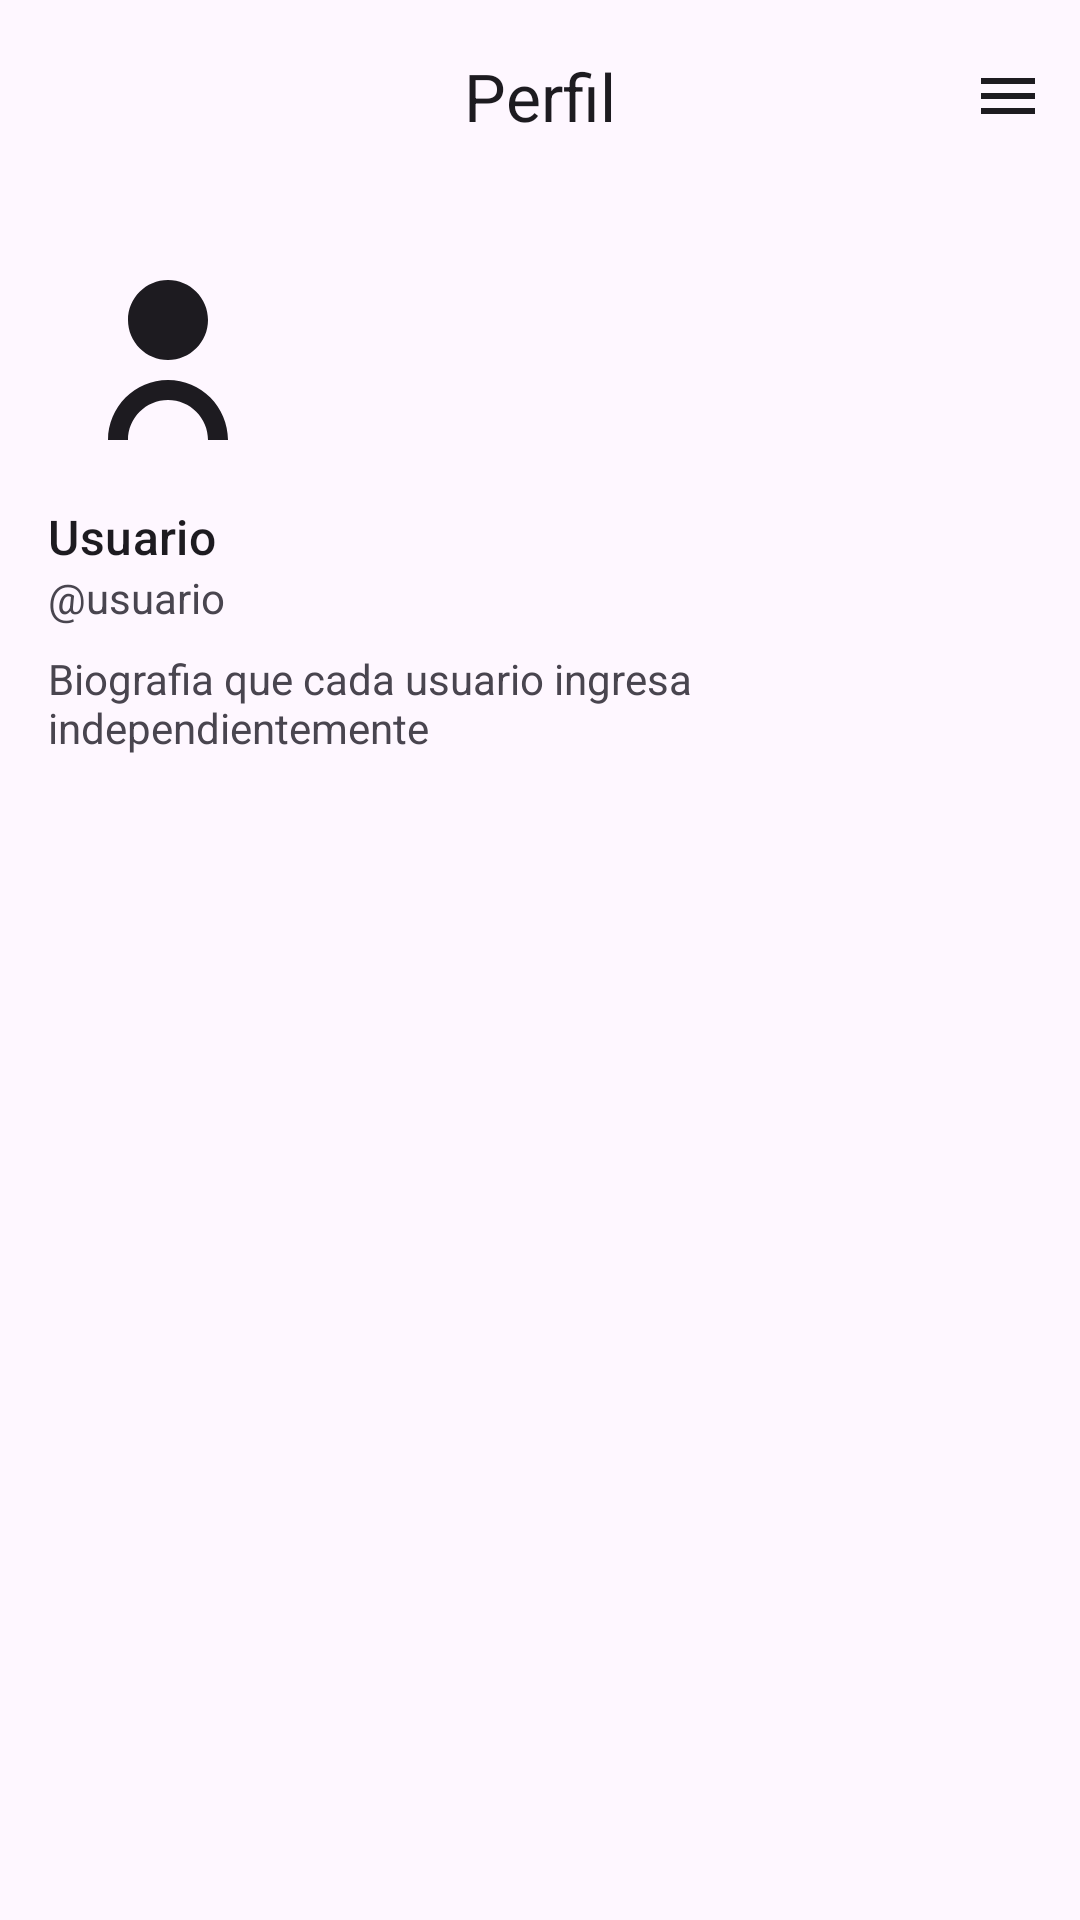

Write the Android layout XML for this screen, with the resource values it uses.
<!-- AndroidManifest.xml: application theme Theme.Goyiyi -->
<!-- res/layout/fragment_profile.xml -->
<?xml version="1.0" encoding="utf-8"?>
<androidx.drawerlayout.widget.DrawerLayout
    xmlns:android="http://schemas.android.com/apk/res/android"
    xmlns:app="http://schemas.android.com/apk/res-auto"
    android:id="@+id/drawerLayout"
    android:layout_width="match_parent"
    android:layout_height="match_parent">

    
    <LinearLayout
        android:layout_width="match_parent"
        android:layout_height="match_parent"
        android:orientation="vertical">

        <com.google.android.material.appbar.MaterialToolbar
            android:id="@+id/profileToolbar"
            android:layout_width="match_parent"
            android:layout_height="?attr/actionBarSize"
            android:background="?attr/colorSurface"
            app:title="Perfil"
            app:titleCentered="true"
            app:menu="@menu/menu_profile" />

        <LinearLayout
            android:layout_width="match_parent"
            android:layout_height="wrap_content"
            android:orientation="vertical"
            android:padding="16dp">

            <ImageView
                android:id="@+id/imgAvatar"
                android:layout_width="80dp"
                android:layout_height="80dp"
                android:src="@drawable/ic_person_24"
                android:contentDescription="Avatar"/>

            <TextView
                android:id="@+id/txtDisplayName"
                android:layout_width="wrap_content"
                android:layout_height="wrap_content"
                android:text="Usuario"
                android:textAppearance="?attr/textAppearanceTitleMedium"
                android:paddingTop="8dp"/>

            <TextView
                android:id="@+id/txtUsername"
                android:layout_width="wrap_content"
                android:layout_height="wrap_content"
                android:text="@usuario"
                android:textColor="?attr/colorOnSurfaceVariant"/>

            <TextView
                android:id="@+id/txtBio"
                android:layout_width="wrap_content"
                android:layout_height="wrap_content"
                android:text="Biografia que cada usuario ingresa independientemente"
                android:textColor="?attr/colorOnSurfaceVariant"
                android:paddingTop="8dp"/>

        </LinearLayout>
    </LinearLayout>
</androidx.drawerlayout.widget.DrawerLayout>
<!-- resources referenced by this layout -->
<resources>
  <!-- drawable ic_person_24 (drawable) -->
  <vector xmlns:android="http://schemas.android.com/apk/res/android"
      android:width="24dp" android:height="24dp"
      android:viewportWidth="24" android:viewportHeight="24">
      <path android:fillColor="?attr/colorOnSurface"
          android:pathData="M12,12c2.21,0 4,-1.79 4,-4s-1.79,-4 -4,-4 -4,1.79 -4,4 1.79,4 4,4zM12,14c-3.31,0 -6,2.69 -6,6h2c0,-2.21 1.79,-4 4,-4s4,1.79 4,4h2c0,-3.31 -2.69,-6 -6,-6z"/>
  </vector>
  <style name="Theme.Goyiyi" parent="Base.Theme.Goyiyi" />
  <style name="Base.Theme.Goyiyi" parent="Theme.Material3.Light.NoActionBar">
          <item name="colorPrimary">@color/color_primario</item>
      </style>
  <color name="color_primario">#19A7CE</color>
</resources>
